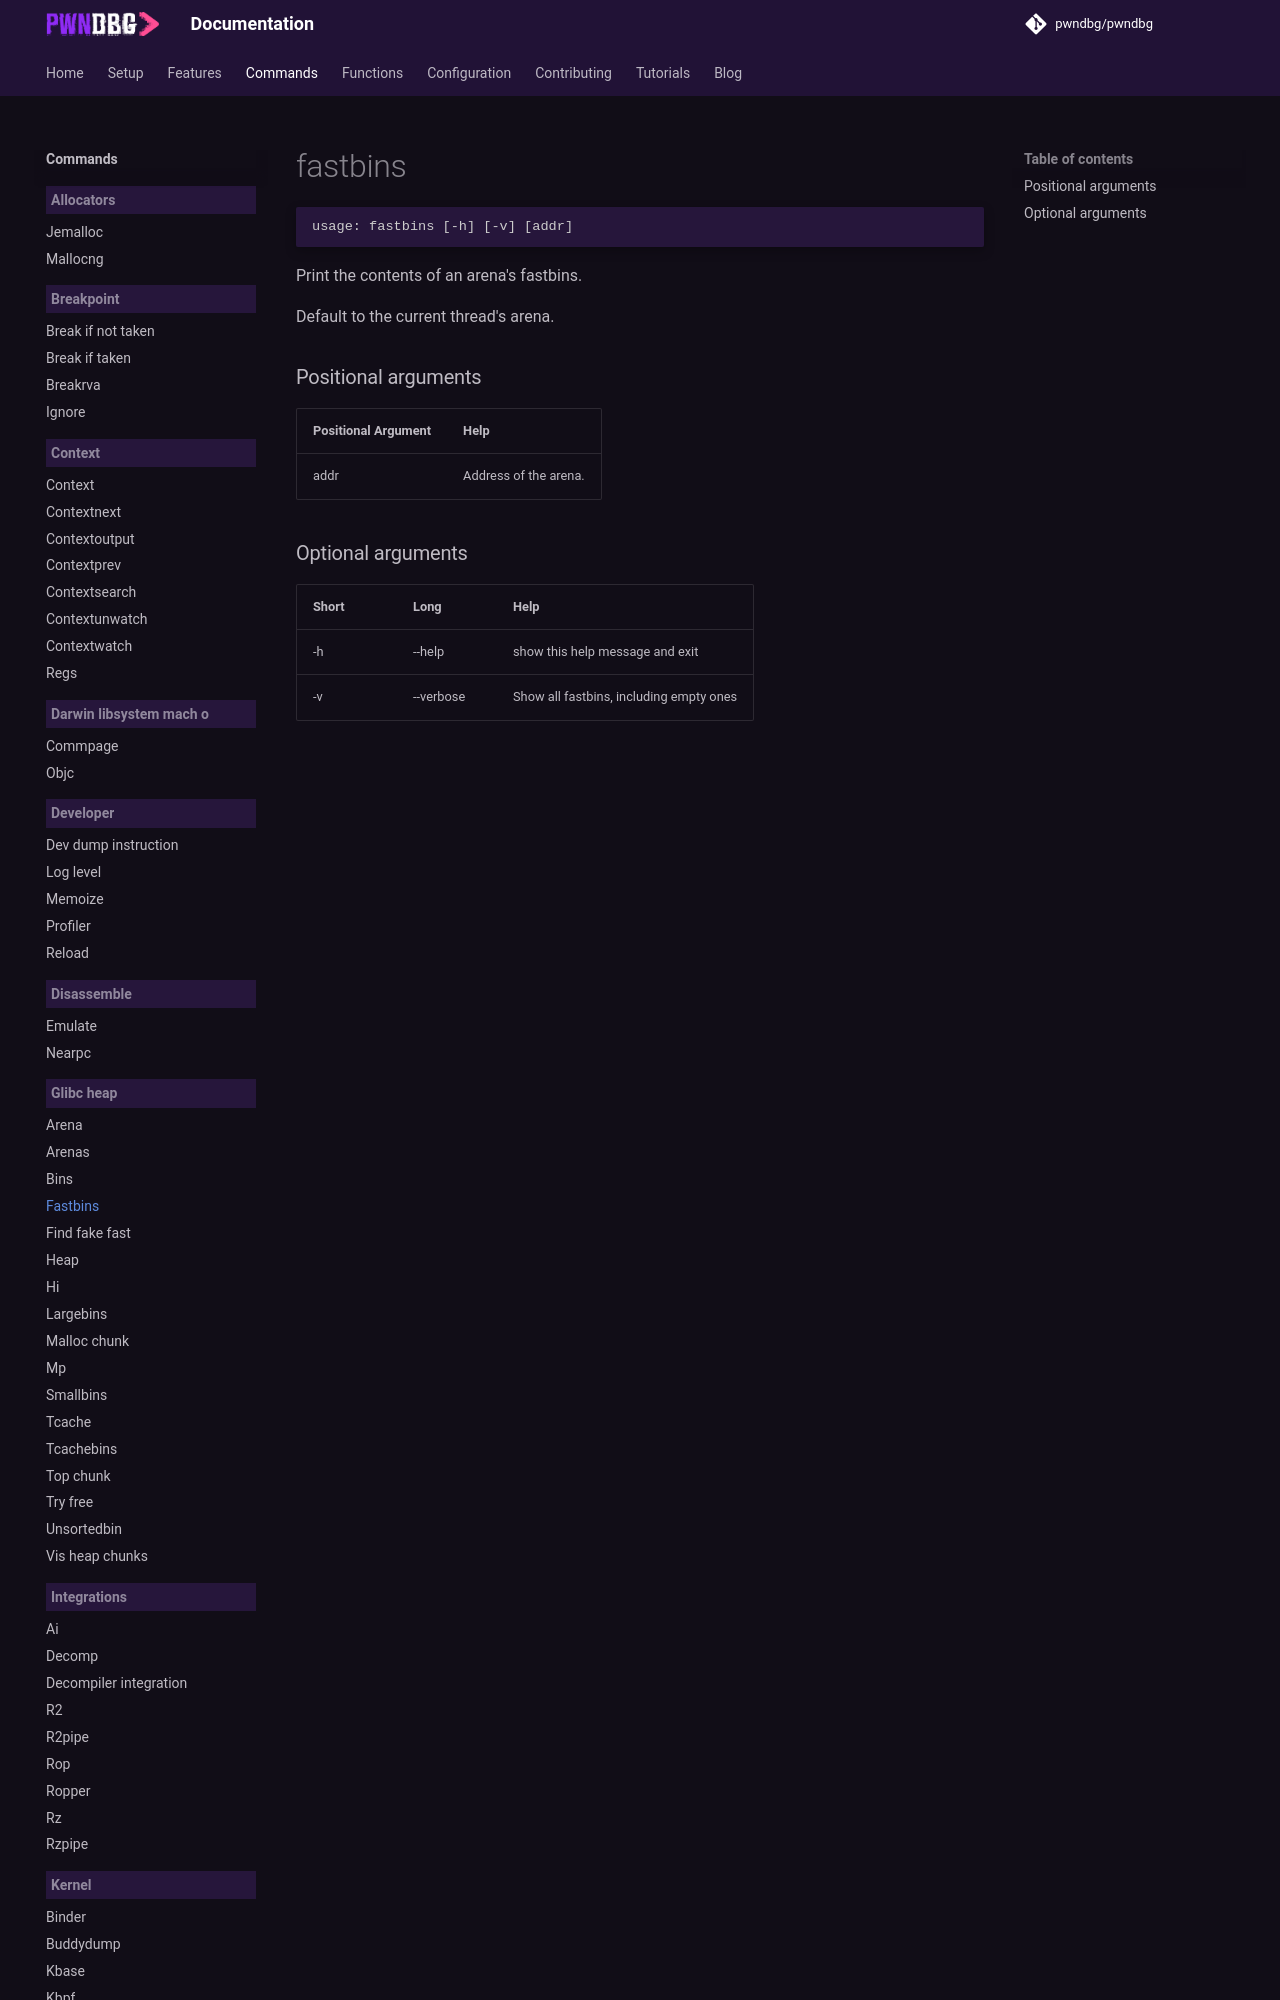

repository: pwndbg/pwndbg · page: dev/commands/glibc_heap/fastbins/index.html · generator: mkdocs

<!-- THIS PART OF THIS FILE IS AUTOGENERATED. DO NOT MODIFY IT. See scripts/generate-docs.sh -->
# fastbins

```text
usage: fastbins [-h] [-v] [addr]

```

Print the contents of an arena's fastbins.

Default to the current thread's arena.
